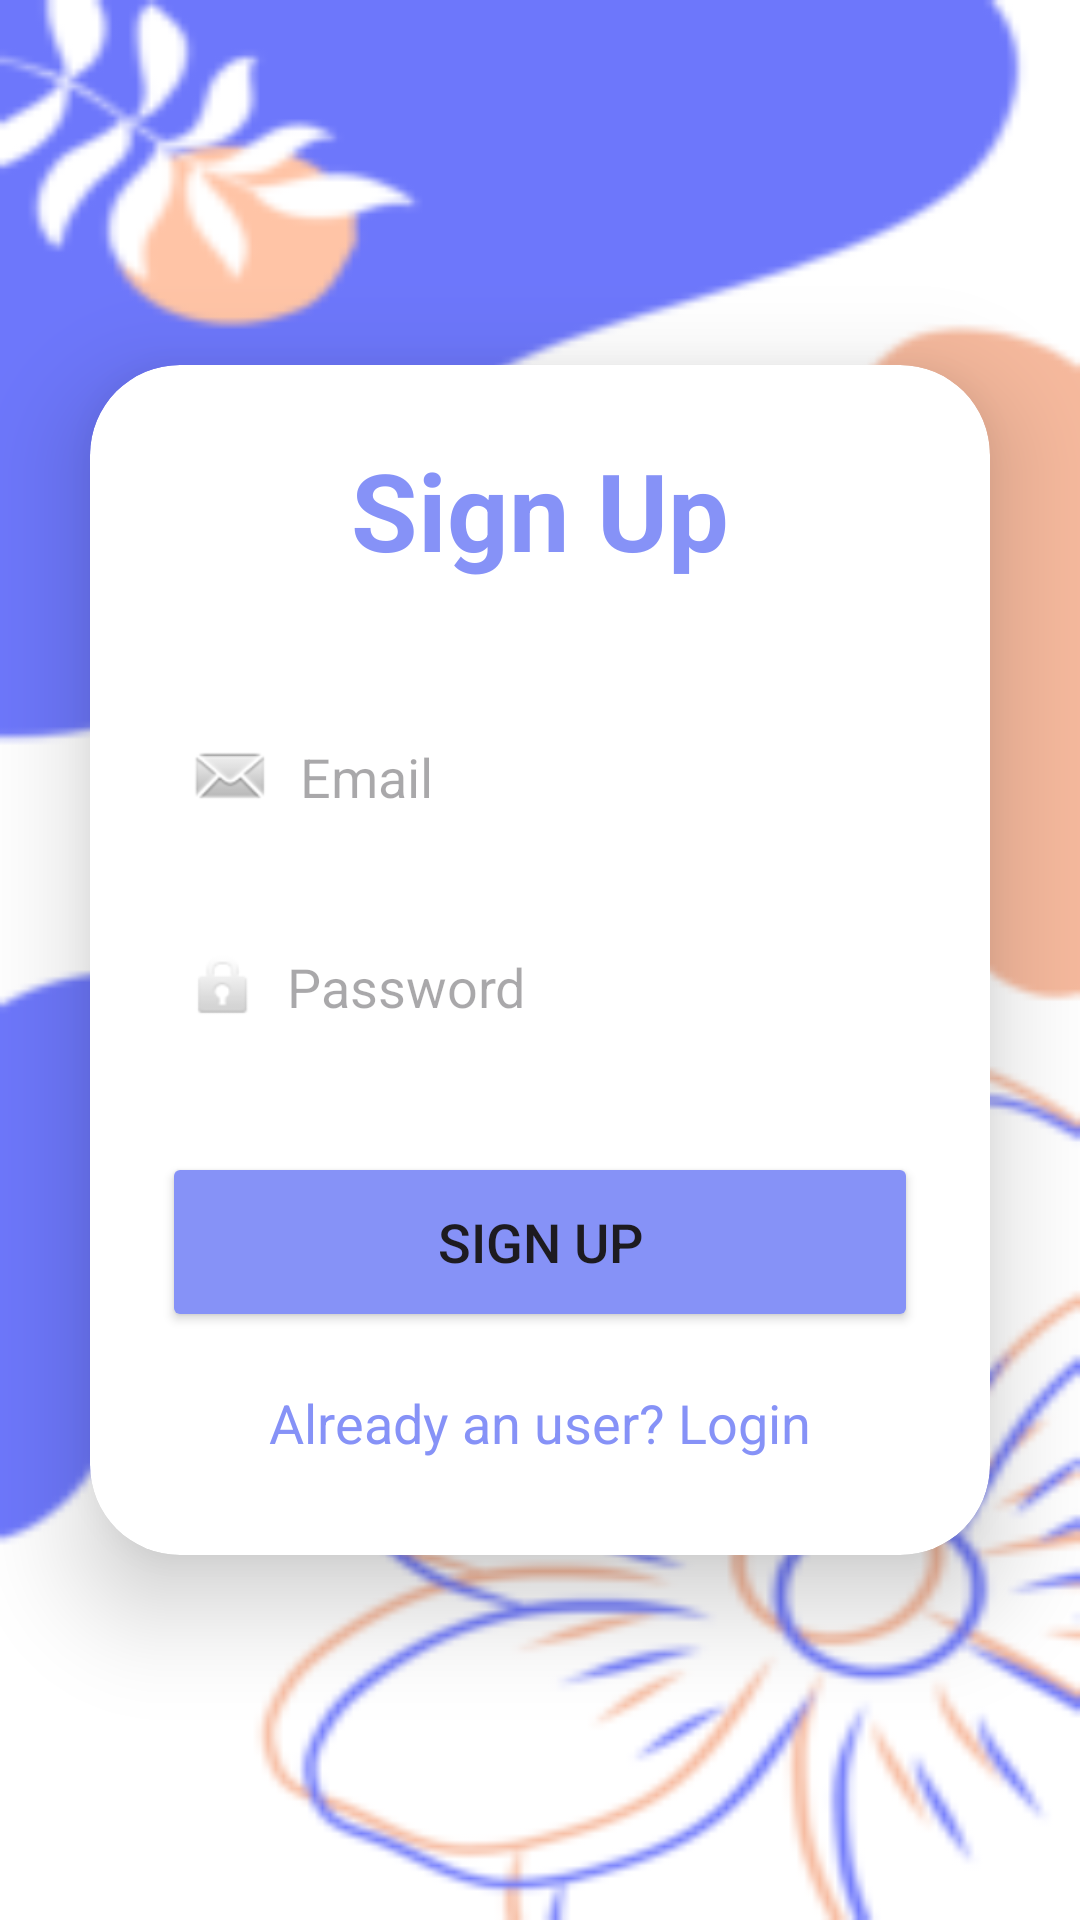

Write the Android layout XML for this screen, with the resource values it uses.
<!-- AndroidManifest.xml: application theme Theme.BookStoreApp -->
<!-- res/layout/activity_sign_up.xml -->
<?xml version="1.0" encoding="utf-8"?>
<LinearLayout
    xmlns:android="http://schemas.android.com/apk/res/android"
    xmlns:app="http://schemas.android.com/apk/res-auto"
    xmlns:tools="http://schemas.android.com/tools"
    android:layout_width="match_parent"
    android:layout_height="match_parent"
    android:orientation="vertical"
    android:gravity="center"
    android:background="@drawable/pagebkg">

    <androidx.cardview.widget.CardView
        android:layout_width="match_parent"
        android:layout_height="wrap_content"
        android:layout_margin="30dp"
        app:cardCornerRadius="30dp"
        app:cardElevation="20dp">

        <LinearLayout
            android:layout_width="match_parent"
            android:layout_height="wrap_content"
            android:orientation="vertical"
            android:layout_gravity="center_horizontal"
            android:padding="24dp"
            android:background="@drawable/custom_edittext">

            <TextView
                android:layout_width="match_parent"
                android:layout_height="wrap_content"
                android:text="Sign Up"
                android:textSize="36sp"
                android:textAlignment="center"
                android:textStyle="bold"
                android:textColor="@color/lavender"/>

            <EditText
                android:layout_width="match_parent"
                android:layout_height="50dp"
                android:id="@+id/signup_email"
                android:background="@drawable/custom_edittext"
                android:layout_marginTop="40dp"
                android:padding="8dp"
                android:hint="Email"
                android:drawableLeft="@android:drawable/sym_action_email"
                android:drawablePadding="8dp"
                android:textColor="@color/black"/>

            <EditText
                android:layout_width="match_parent"
                android:layout_height="50dp"
                android:id="@+id/signup_password"
                android:background="@drawable/custom_edittext"
                android:layout_marginTop="20dp"
                android:padding="8dp"
                android:hint="Password"
                android:drawableLeft="@android:drawable/ic_lock_idle_lock"
                android:drawablePadding="8dp"
                android:textColor="@color/black"/>

            <Button
                android:layout_width="match_parent"
                android:layout_height="60dp"
                android:text="Sign Up"
                android:id="@+id/signup_button"
                android:textSize="18sp"
                android:layout_marginTop="30dp"
                android:backgroundTint="@color/lavender"
                app:cornerRadius = "20dp"/>

            <TextView
                android:layout_width="wrap_content"
                android:layout_height="wrap_content"
                android:id="@+id/loginRedirectText"
                android:text="Already an user? Login"
                android:layout_gravity="center"
                android:padding="8dp"
                android:layout_marginTop="10dp"
                android:textColor="@color/lavender"
                android:textSize="18sp"/>

        </LinearLayout>

    </androidx.cardview.widget.CardView>

</LinearLayout>
<!-- resources referenced by this layout -->
<resources>
  <color name="black">#FF000000</color>
  <color name="lavender">#8692f7</color>
  <!-- drawable pagebkg: png bitmap (drawable, 21072 bytes) -->
  <style name="Theme.BookStoreApp" parent="Base.Theme.BookStoreApp" />
  <style name="Base.Theme.BookStoreApp" parent="Theme.Material3.DayNight.NoActionBar">
          
          
      </style>
</resources>
